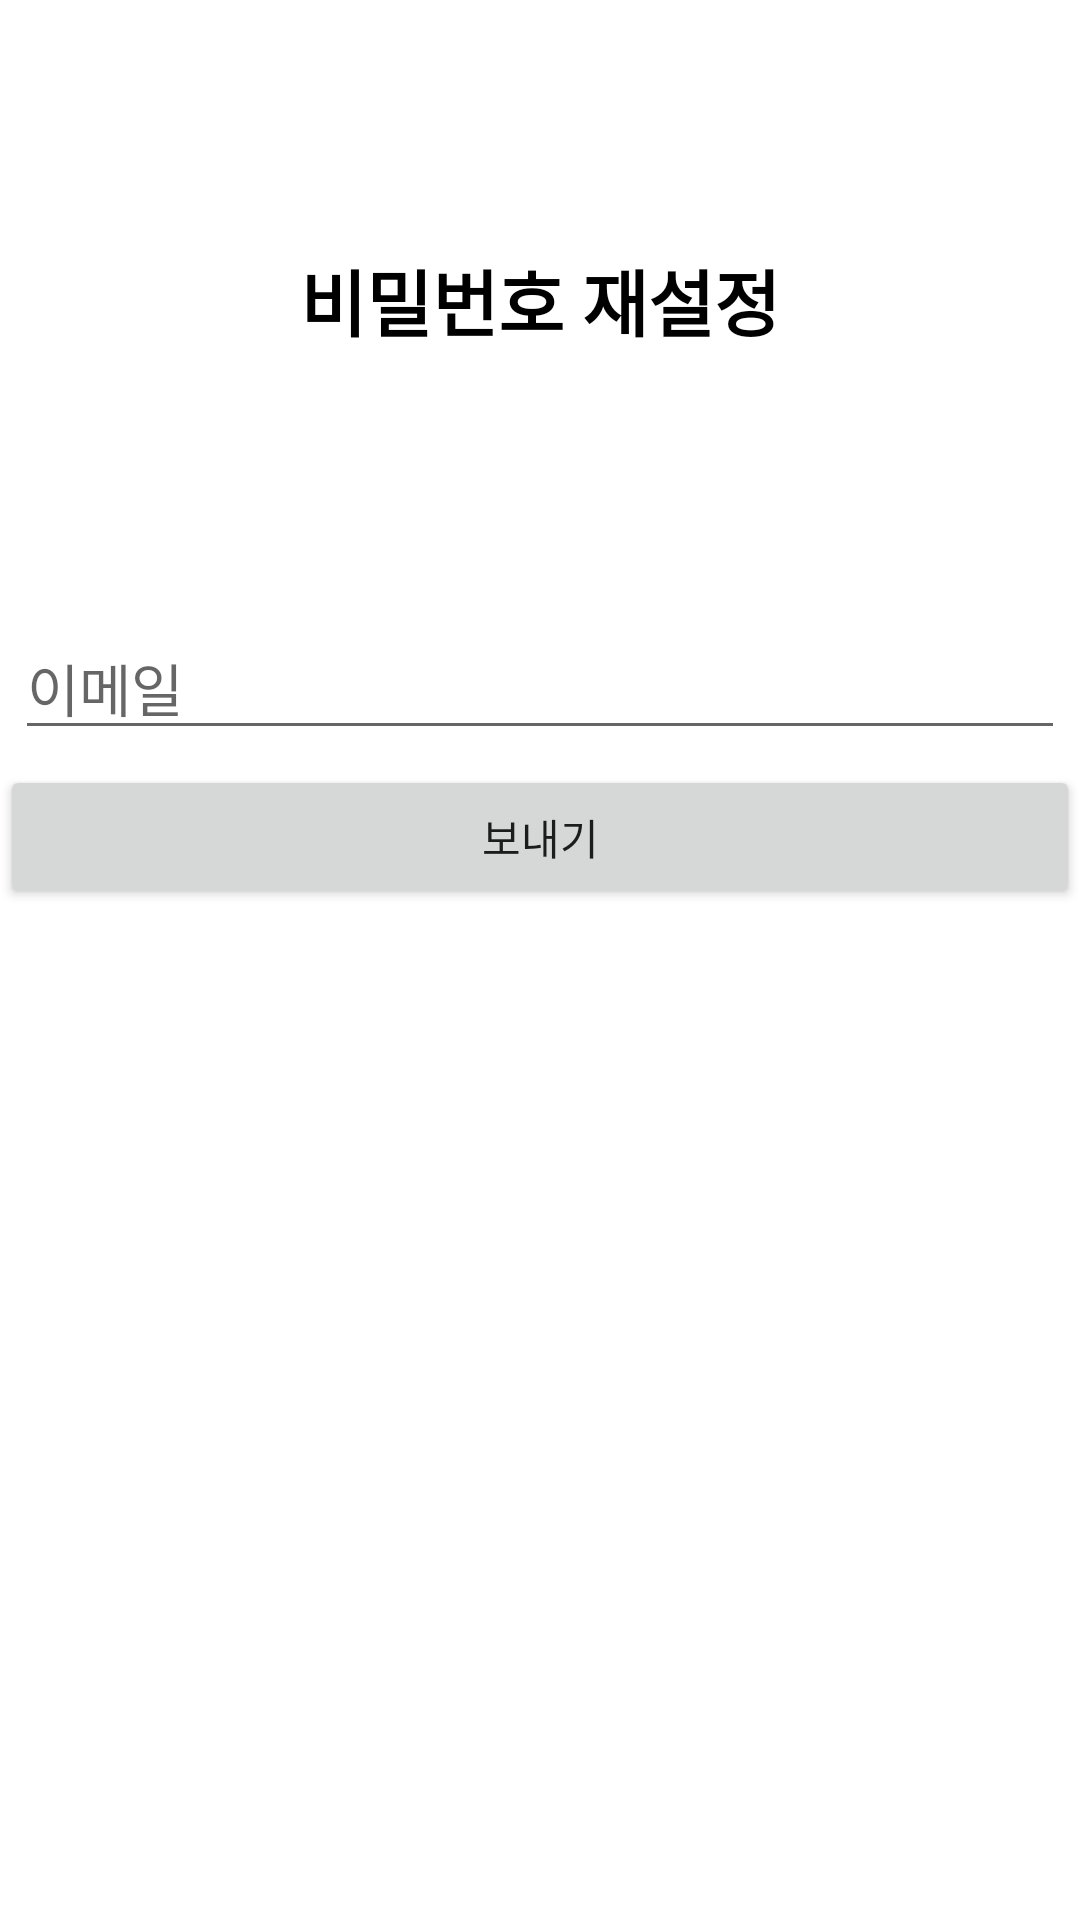

Here is an Android app screen rendered from its layout file. Give the layout XML and the strings, colors and styles it references.
<!-- AndroidManifest.xml: application theme Theme.EveryEvent -->
<!-- res/layout/activity_password_reset.xml -->
<?xml version="1.0" encoding="utf-8"?>
<LinearLayout xmlns:android="http://schemas.android.com/apk/res/android"
    android:layout_width="match_parent"

    android:layout_height="match_parent"
    android:orientation="vertical">

    <TextView
        android:id="@+id/textView5"
        android:layout_width="match_parent"
        android:layout_height="200dp"
        android:gravity="center"
        android:text="비밀번호 재설정"
        android:textColor="#000000"
        android:textSize="24sp"
        android:textStyle="bold" />

    <LinearLayout
        android:layout_width="match_parent"
        android:layout_height="match_parent"
        android:orientation="vertical">

        <EditText
            android:id="@+id/emailEditText"
            android:layout_width="match_parent"
            android:layout_height="wrap_content"
            android:layout_margin="5dp"
            android:ems="10"
            android:hint="이메일"
            android:inputType="textEmailAddress"
            android:textSize="19dp" />

        <Button
            android:id="@+id/checkButton"
            android:layout_width="match_parent"
            android:layout_height="wrap_content"
            android:text="보내기" />
    </LinearLayout>

</LinearLayout>
<!-- resources referenced by this layout -->
<resources>
  <style name="Theme.EveryEvent" parent="Theme.MaterialComponents.DayNight.DarkActionBar">
          
          <item name="colorPrimary">@color/purple_500</item>
          <item name="colorPrimaryVariant">@color/purple_700</item>
          <item name="colorOnPrimary">@color/white</item>
          
          <item name="colorSecondary">@color/teal_200</item>
          <item name="colorSecondaryVariant">@color/teal_700</item>
          <item name="colorOnSecondary">@color/black</item>
          
          <item name="android:statusBarColor">?attr/colorPrimaryVariant</item>
          
      </style>
  <!-- not gathered from this repository: default colours our renderer supplied (Android Studio template values) -->
  <color name="purple_500">#FF6200EE</color>
  <color name="purple_700">#FF3700B3</color>
  <color name="teal_200">#FF03DAC5</color>
  <color name="teal_700">#FF018786</color>
  <color name="black">#FF000000</color>
  <color name="white">#FFFFFFFF</color>
</resources>
